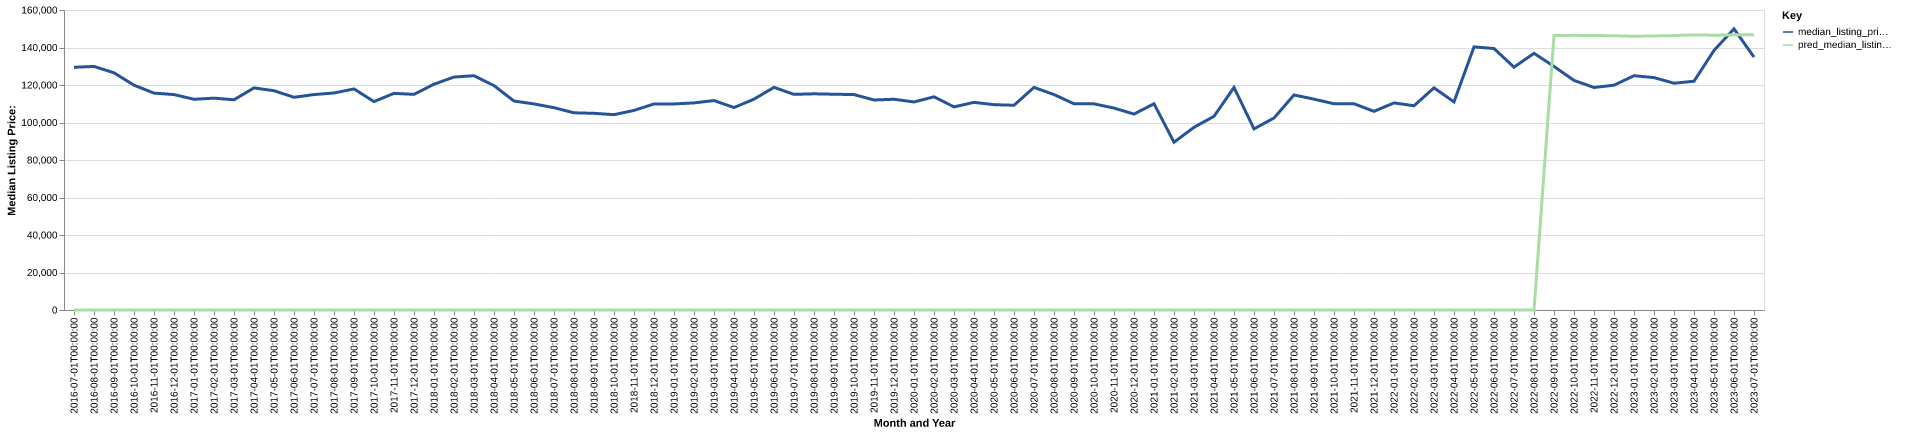

Values plotted in this chart, from the file beside it:
date, time_idx, median_listing_price, thirty_year_interest_rate_five, month, county_name, active_listing_count, median_days_on_market, pred_median_listing_price, month_year
2016-07-01, 0, 129450, 3.72, 7, barton, ks, 128.0, 86.0, 0, Jul-2016
2016-08-01, 1, 129900, 3.73, 8, barton, ks, 127.0, 89.0, 0, Aug-2016
2016-09-01, 2, 126500, 3.66, 9, barton, ks, 123.0, 91.0, 0, Sep-2016
2016-10-01, 3, 119900, 3.64, 10, barton, ks, 124.0, 84.0, 0, Oct-2016
2016-11-01, 4, 115675, 3.66, 11, barton, ks, 124.0, 75.0, 0, Nov-2016
2016-12-01, 5, 114900, 3.48, 12, barton, ks, 122.0, 87.0, 0, Dec-2016
2017-01-01, 6, 112375, 3.45, 1, barton, ks, 123.0, 94.0, 0, Jan-2017
2017-02-01, 7, 113000, 3.5, 2, barton, ks, 122.0, 104.0, 0, Feb-2017
2017-03-01, 8, 112125, 3.52, 3, barton, ks, 122.0, 79.0, 0, Mar-2017
2017-04-01, 9, 118450, 4.03, 4, barton, ks, 129.0, 75.0, 0, Apr-2017
2017-05-01, 10, 116950, 4.32, 5, barton, ks, 129.0, 66.0, 0, May-2017
2017-06-01, 11, 113450, 4.2, 6, barton, ks, 141.0, 69.0, 0, Jun-2017
2017-07-01, 12, 114900, 4.19, 7, barton, ks, 135.0, 82.0, 0, Jul-2017
2017-08-01, 13, 115750, 4.3, 8, barton, ks, 139.0, 83.0, 0, Aug-2017
2017-09-01, 14, 117900, 4.1, 9, barton, ks, 147.0, 85.0, 0, Sep-2017
2017-10-01, 15, 111150, 4.05, 10, barton, ks, 147.0, 88.0, 0, Oct-2017
2017-11-01, 16, 115550, 3.94, 11, barton, ks, 148.0, 94.0, 0, Nov-2017
2017-12-01, 17, 115000, 4.03, 12, barton, ks, 143.0, 114.0, 0, Dec-2017
2018-01-01, 18, 120425, 3.93, 1, barton, ks, 131.0, 128.0, 0, Jan-2018
2018-02-01, 19, 124250, 3.83, 2, barton, ks, 129.0, 128.0, 0, Feb-2018
2018-03-01, 20, 124950, 3.94, 3, barton, ks, 120.0, 115.0, 0, Mar-2018
2018-04-01, 21, 119675, 3.95, 4, barton, ks, 123.0, 84.0, 0, Apr-2018
2018-05-01, 22, 111450, 3.99, 5, barton, ks, 127.0, 73.0, 0, May-2018
2018-06-01, 23, 109900, 4.15, 6, barton, ks, 141.0, 65.0, 0, Jun-2018
2018-07-01, 24, 107900, 4.4, 7, barton, ks, 161.0, 66.0, 0, Jul-2018
2018-08-01, 25, 105175, 4.46, 8, barton, ks, 168.0, 76.0, 0, Aug-2018
2018-09-01, 26, 104900, 4.58, 9, barton, ks, 160.0, 100.0, 0, Sep-2018
2018-10-01, 27, 104175, 4.66, 10, barton, ks, 163.0, 113.0, 0, Oct-2018
2018-11-01, 28, 106450, 4.62, 11, barton, ks, 162.0, 113.0, 0, Nov-2018
2018-12-01, 29, 109900, 4.54, 12, barton, ks, 156.0, 112.0, 0, Dec-2018
2019-01-01, 30, 109900, 4.6, 1, barton, ks, 157.0, 106.0, 0, Jan-2019
2019-02-01, 31, 110450, 4.72, 2, barton, ks, 155.0, 110.0, 0, Feb-2019
2019-03-01, 32, 111707, 4.9, 3, barton, ks, 151.0, 109.0, 0, Mar-2019
2019-04-01, 33, 107982, 4.94, 4, barton, ks, 153.0, 100.0, 0, Apr-2019
2019-05-01, 34, 112450, 4.75, 5, barton, ks, 152.0, 92.0, 0, May-2019
2019-06-01, 35, 118750, 4.51, 6, barton, ks, 151.0, 93.0, 0, Jun-2019
2019-07-01, 36, 115000, 4.41, 7, barton, ks, 156.0, 93.0, 0, Jul-2019
2019-08-01, 37, 115300, 4.41, 8, barton, ks, 149.0, 97.0, 0, Aug-2019
2019-09-01, 38, 115075, 4.2, 9, barton, ks, 144.0, 101.0, 0, Sep-2019
2019-10-01, 39, 114900, 4.14, 10, barton, ks, 142.0, 104.0, 0, Oct-2019
2019-11-01, 40, 112000, 3.84, 11, barton, ks, 145.0, 103.0, 0, Nov-2019
2019-12-01, 41, 112400, 3.81, 12, barton, ks, 142.0, 109.0, 0, Dec-2019
2020-01-01, 42, 110950, 3.75, 1, barton, ks, 136.0, 133.0, 0, Jan-2020
2020-02-01, 43, 113700, 3.73, 2, barton, ks, 130.0, 138.0, 0, Feb-2020
2020-03-01, 44, 108325, 3.78, 3, barton, ks, 121.0, 111.0, 0, Mar-2020
2020-04-01, 45, 110750, 3.75, 4, barton, ks, 121.0, 92.0, 0, Apr-2020
2020-05-01, 46, 109500, 3.74, 5, barton, ks, 117.0, 90.0, 0, May-2020
2020-06-01, 47, 109200, 3.72, 6, barton, ks, 108.0, 85.0, 0, Jun-2020
2020-07-01, 48, 118725, 3.49, 7, barton, ks, 103.0, 79.0, 0, Jul-2020
2020-08-01, 49, 114900, 3.65, 8, barton, ks, 100.0, 71.0, 0, Aug-2020
2020-09-01, 50, 109975, 3.33, 9, barton, ks, 83.0, 73.0, 0, Sep-2020
2020-10-01, 51, 109950, 3.28, 10, barton, ks, 85.0, 76.0, 0, Oct-2020
2020-11-01, 52, 107700, 3.21, 11, barton, ks, 84.0, 77.0, 0, Nov-2020
2020-12-01, 53, 104500, 3.07, 12, barton, ks, 76.0, 79.0, 0, Dec-2020
2021-01-01, 54, 110000, 2.99, 1, barton, ks, 71.0, 93.0, 0, Jan-2021
2021-02-01, 55, 89475, 2.93, 2, barton, ks, 66.0, 84.0, 0, Feb-2021
2021-03-01, 56, 97425, 2.88, 3, barton, ks, 69.0, 79.0, 0, Mar-2021
2021-04-01, 57, 103300, 2.84, 4, barton, ks, 53.0, 73.0, 0, Apr-2021
2021-05-01, 58, 118700, 2.71, 5, barton, ks, 45.0, 74.0, 0, May-2021
2021-06-01, 59, 96600, 2.79, 6, barton, ks, 48.0, 29.0, 0, Jun-2021
... 25 more rows
